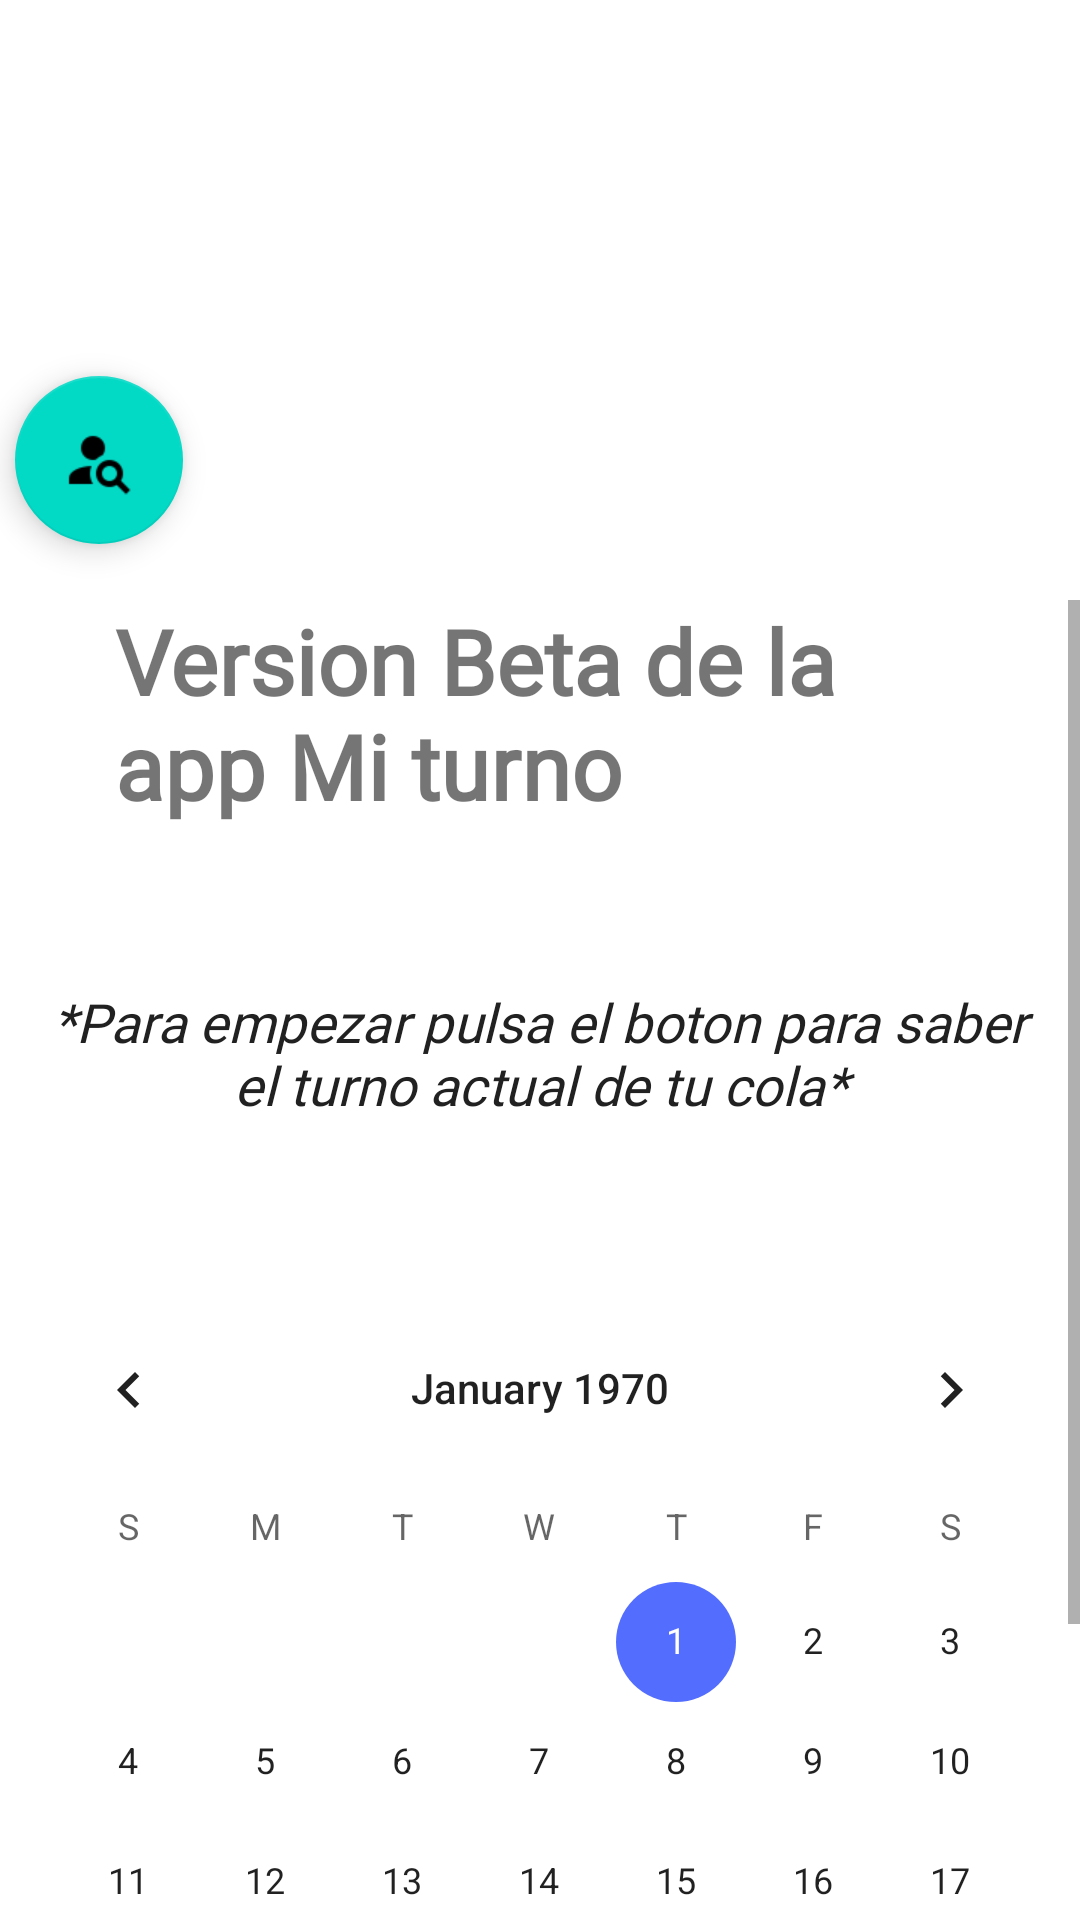

Produce the Android XML layout that renders to this screen, including the resource entries it uses.
<!-- AndroidManifest.xml: application theme AppTheme -->
<!-- res/layout/activity_main.xml -->
<?xml version="1.0" encoding="utf-8"?>
<LinearLayout xmlns:android="http://schemas.android.com/apk/res/android"

    xmlns:fab="http://schemas.android.com/apk/res-auto"
    android:layout_width="match_parent"
    android:layout_height="match_parent"
    android:orientation="vertical">

    

    <RelativeLayout
        android:layout_width="match_parent"
        android:layout_height="match_parent">

        <ImageView
            android:id="@+id/cabecera"
            android:layout_width="match_parent"
            android:layout_height="152dp"
            android:layout_marginBottom="0dp"
            android:background="@drawable/cola" />

        <com.google.android.material.floatingactionbutton.FloatingActionButton
            android:id="@+id/Fab"
            android:layout_width="wrap_content"
            android:layout_height="wrap_content"
            android:layout_below="@+id/cabecera"
            android:layout_marginLeft="5dp"
            android:layout_marginTop="-27dp"
            android:layout_marginBottom="5dp"
            android:clickable="true"
            android:focusable="true"
            android:longClickable="false"
            android:onClick="onClickFab"
            fab:srcCompat="@mipmap/accountsearch" />

        <ScrollView
            android:layout_width="match_parent"
            android:layout_height="531dp"
            android:layout_marginTop="200dp">

            <LinearLayout
                android:layout_width="match_parent"
                android:layout_height="wrap_content"
                android:orientation="vertical">

                <TextView
                    android:id="@+id/textView"
                    android:layout_width="283dp"
                    android:layout_height="wrap_content"
                    android:layout_gravity="center"
                    android:fontFamily="@font/sixty"
                    android:text="@string/beta"
                    android:textSize="30sp"
                    android:textStyle="bold" />

                <TextView
                    android:id="@+id/textView3"
                    android:layout_width="match_parent"
                    android:layout_height="61dp"
                    android:layout_marginTop="43dp"
                    android:fontFamily="@font/sixty"
                    android:gravity="center"
                    android:padding="10dp"
                    android:text="@string/version"
                    android:textColor="#212121"
                    android:textSize="18sp"
                    android:textStyle="italic" />

                <CalendarView
                    android:id="@+id/calendarView7"
                    android:layout_width="match_parent"
                    android:layout_height="wrap_content"
                    android:layout_marginTop="50dp" />
            </LinearLayout>
        </ScrollView>


    </RelativeLayout>

    


</LinearLayout>
<!-- resources referenced by this layout -->
<resources>
  <!-- drawable cola: png bitmap (mipmap-xhdpi, 30232 bytes) -->
  <!-- mipmap accountsearch: png bitmap (mipmap-mdpi, 1003 bytes) -->
  <string name="beta">Version Beta de la app Mi turno</string>
  <string name="version">*Para empezar pulsa el boton para saber el turno actual de tu cola*</string>
  <style name="AppTheme" parent="Theme.MaterialComponents.Light.NoActionBar">
          
          <item name="colorPrimary">@color/colorPrimary</item>
          <item name="colorPrimaryDark">@color/colorPrimaryDark</item>
          <item name="colorAccent">@color/colorAccent</item>
      </style>
  <color name="colorPrimary">#212121</color>
  <color name="colorPrimaryDark">#536DFE</color>
  <color name="colorAccent">#536DFE</color>
</resources>
